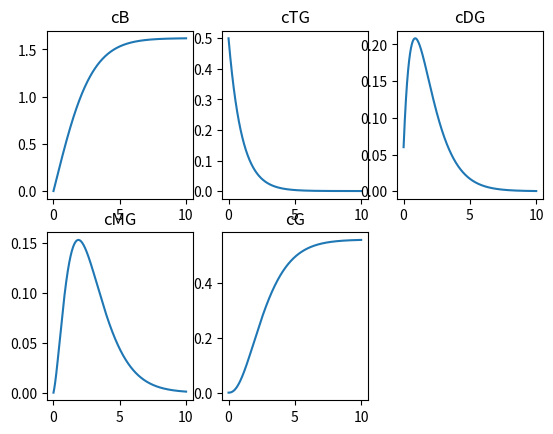

This chart was generated by the following Python code:
import numpy as np
import matplotlib.pyplot as plt

def ode(df, y0, k):

    df[0] = k[0]*y0[1] + k[1]*y0[2] + k[2]*y0[3]
    df[1] = -k[0]*y0[1]
    df[2] = -k[1]*y0[2] + k[0]*y0[1]
    df[3] = -k[2]*y0[3] + k[1]*y0[2]
    df[4] = k[2]*y0[3]

    return df

def euler_explicite(y0, dt, tf, k):

    df = np.empty(5)
    y0 = np.array(y0)
    k = np.array(k)

    t = np.array([0])
    y = np.empty((1,len(y0)))
    y[0] = y0
    while t[-1] < tf:
        df = ode(df, y0, k)
        yt = y0 + dt * df
        y = np.append(y,[yt],axis=0)
        y0 = np.copy(yt)
        t = np.append(t,t[-1]+dt)

    return y, t

y, t = euler_explicite([0,0.5,0.06,9e-5,0], 0.01, 10, [1,1,1])

fig, axs = plt.subplots(2,3)

axs[0,0].plot(t,y[:,0])
axs[0,0].set_title('cB')
axs[0,1].plot(t,y[:,1])
axs[0,1].set_title('cTG')
axs[0,2].plot(t,y[:,2])
axs[0,2].set_title('cDG')
axs[1,0].plot(t,y[:,3])
axs[1,0].set_title('cMG')
axs[1,1].plot(t,y[:,4])
axs[1,1].set_title('cG')
axs[-1,-1].axis('off')

plt.show()